2-way image classification set "cancerous_and_non-cancerous" from GitHub (KrishYadav454/Malignancy-Detection-in-Lung-Nodules-Using-CNN); label vocabulary: cancerous, non-cancerous.

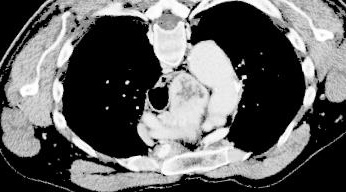
Label: cancerous

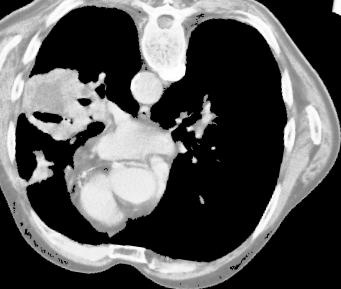
Label: cancerous

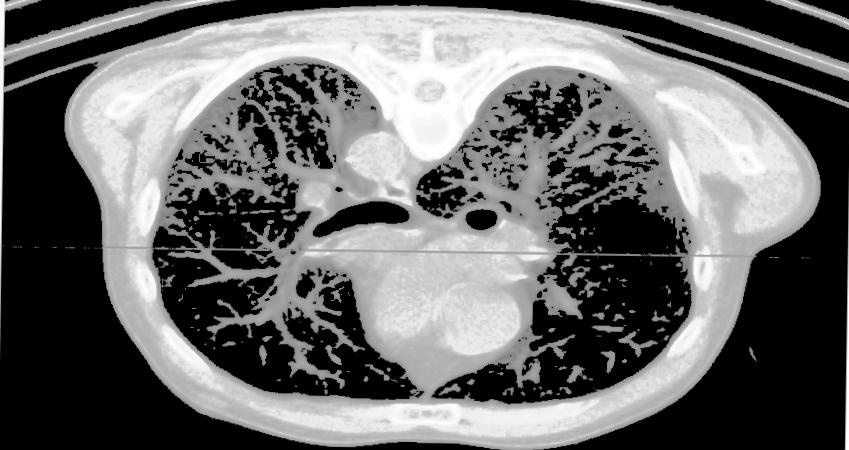
Label: non-cancerous

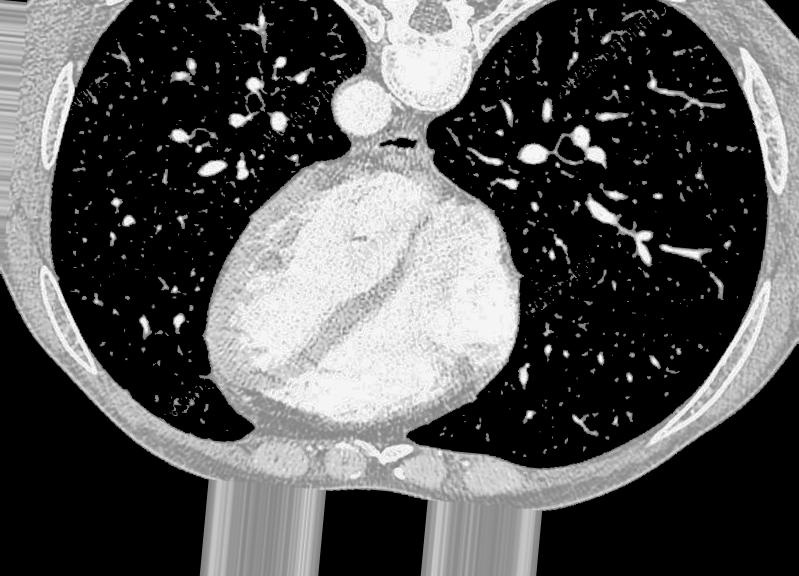
Label: non-cancerous

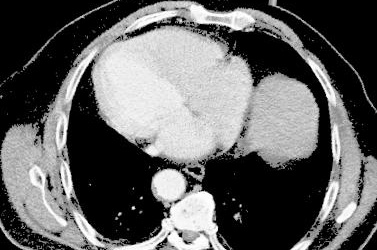
Label: cancerous

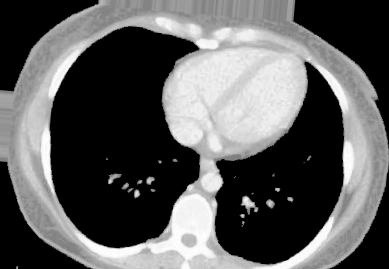
Label: non-cancerous
